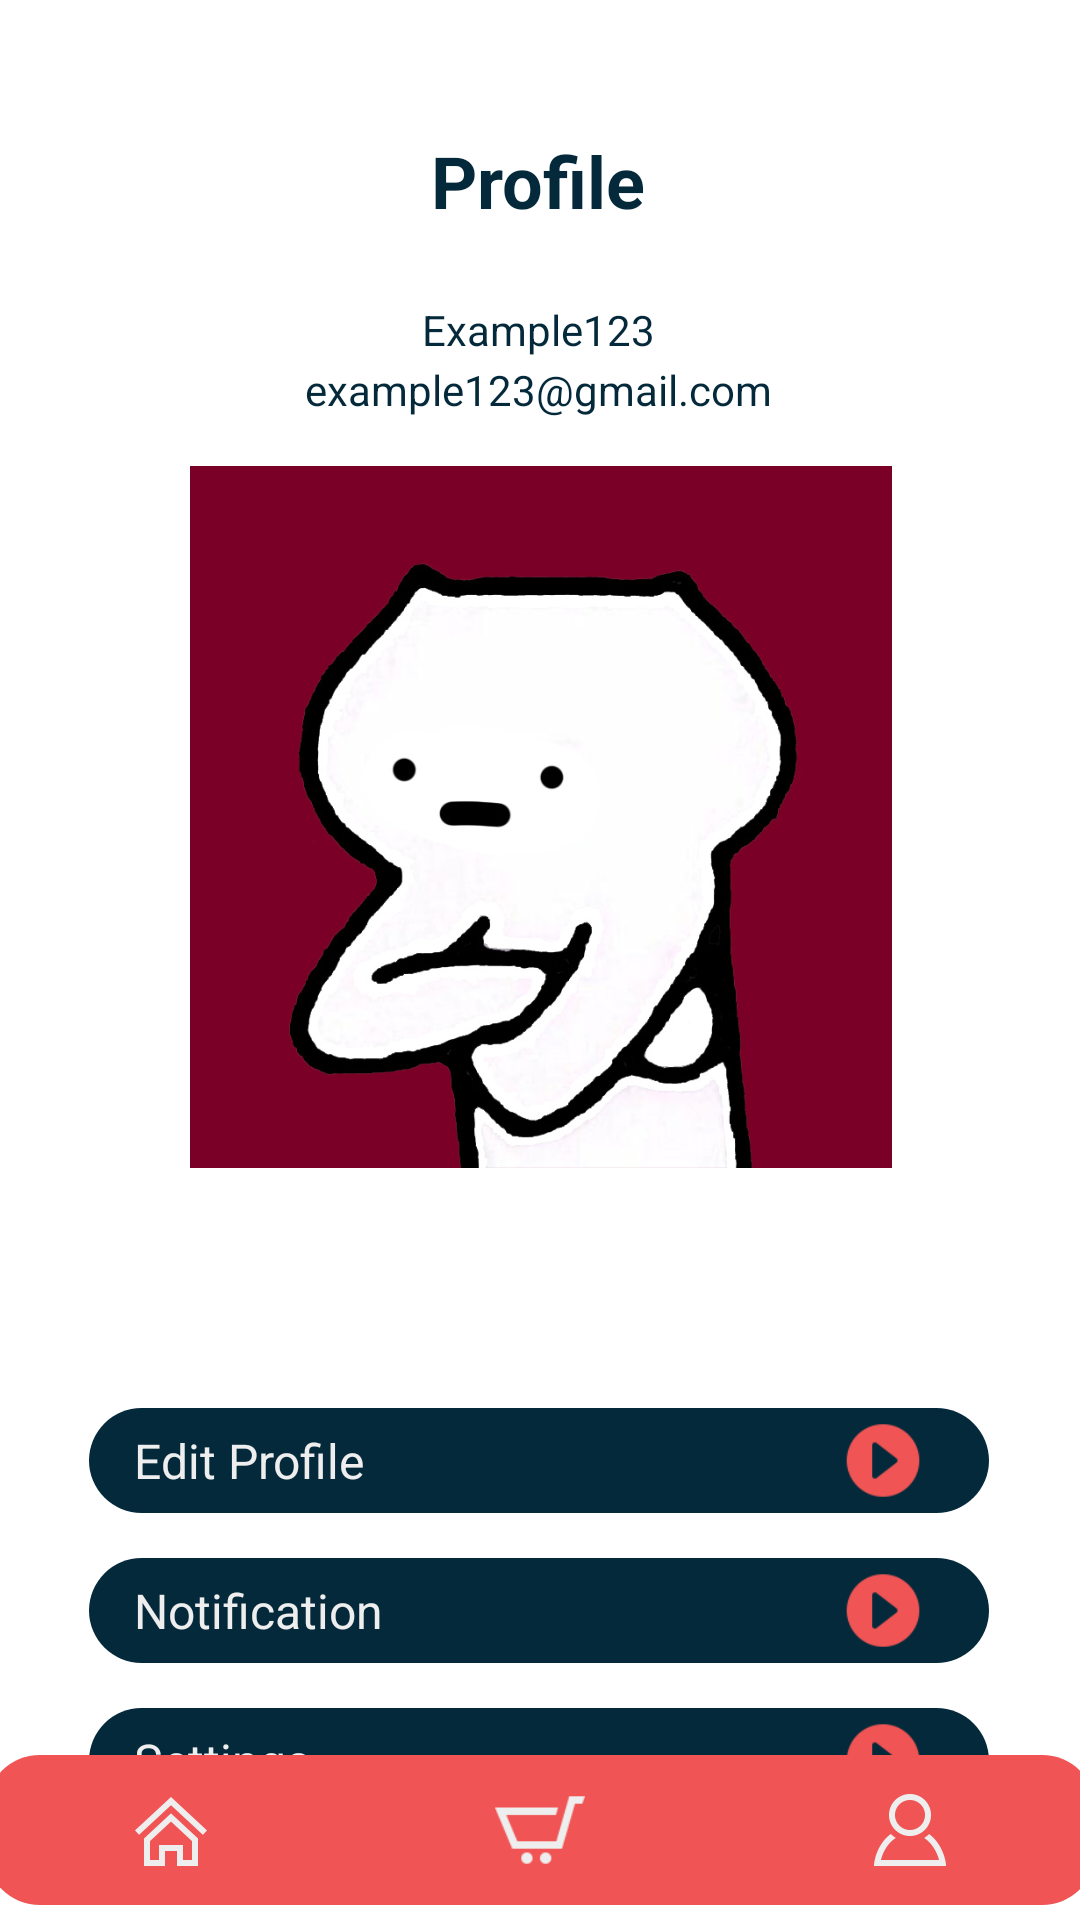

Produce the Android XML layout that renders to this screen, including the resource entries it uses.
<!-- AndroidManifest.xml: application theme Theme.EFoodCourtApp -->
<!-- res/layout/activity_profile.xml -->
<?xml version="1.0" encoding="utf-8"?>
<androidx.constraintlayout.widget.ConstraintLayout xmlns:android="http://schemas.android.com/apk/res/android"
    xmlns:app="http://schemas.android.com/apk/res-auto"
    xmlns:tools="http://schemas.android.com/tools"
    android:layout_width="match_parent"
    android:layout_height="match_parent"
    tools:context=".Activity.ProfileActivity">

    <ImageView
        android:id="@+id/imageView4"
        android:layout_width="414dp"
        android:layout_height="234dp"
        android:layout_marginTop="16dp"
        android:layout_marginBottom="8dp"
        app:layout_constraintBottom_toTopOf="@+id/linearLayout2"
        app:layout_constraintEnd_toEndOf="parent"
        app:layout_constraintStart_toStartOf="parent"
        app:layout_constraintTop_toBottomOf="@+id/textView"
        app:srcCompat="@drawable/profile" />

    <TextView
        android:id="@+id/detail2"
        android:layout_width="wrap_content"
        android:layout_height="wrap_content"
        android:layout_gravity="center"
        android:layout_marginStart="8dp"
        android:layout_marginTop="44dp"
        android:layout_marginEnd="8dp"
        android:text="Profile"
        android:textColor="#04293A"
        android:textSize="24sp"
        android:textStyle="bold"
        app:layout_constraintEnd_toEndOf="parent"
        app:layout_constraintHorizontal_bias="0.498"
        app:layout_constraintStart_toStartOf="parent"
        app:layout_constraintTop_toTopOf="parent" />

    <TextView
        android:id="@+id/textView4"
        android:layout_width="wrap_content"
        android:layout_height="wrap_content"
        android:layout_marginStart="8dp"
        android:layout_marginTop="24dp"
        android:layout_marginEnd="8dp"
        android:text="Example123"
        android:textColor="#04293A"
        app:layout_constraintEnd_toEndOf="parent"
        app:layout_constraintHorizontal_bias="0.498"
        app:layout_constraintStart_toStartOf="parent"
        app:layout_constraintTop_toBottomOf="@+id/detail2" />

    <TextView
        android:id="@+id/textView"
        android:layout_width="wrap_content"
        android:layout_height="wrap_content"
        android:layout_marginStart="8dp"
        android:layout_marginTop="44dp"
        android:layout_marginEnd="8dp"
        android:text="example123@gmail.com"
        android:textColor="#04293A"
        app:layout_constraintEnd_toEndOf="parent"
        app:layout_constraintHorizontal_bias="0.497"
        app:layout_constraintStart_toStartOf="parent"
        app:layout_constraintTop_toBottomOf="@+id/detail2" />

    <LinearLayout
        android:id="@+id/linearLayout2"
        android:layout_width="300dp"
        android:layout_height="35dp"
        android:layout_marginTop="80dp"
        android:background="@drawable/dark_button"
        android:orientation="horizontal"
        app:layout_constraintEnd_toEndOf="parent"
        app:layout_constraintHorizontal_bias="0.494"
        app:layout_constraintStart_toStartOf="parent"
        app:layout_constraintTop_toBottomOf="@+id/imageView4">

        <TextView
            android:id="@+id/edit"
            android:layout_width="160dp"
            android:layout_height="match_parent"
            android:layout_marginStart="15dp"
            android:layout_weight="1"
            android:gravity="center"
            android:text="Edit Profile"
            android:textAlignment="textStart"
            android:textColor="#EEEEEE"
            android:textSize="16sp"
            tools:ignore="RtlCompat" />

        <ImageView
            android:id="@+id/editBtn"
            android:layout_width="10dp"
            android:layout_height="wrap_content"
            android:layout_margin="3dp"
            android:layout_weight="1"
            app:srcCompat="@drawable/segitiga_orangefill" />
    </LinearLayout>

    <LinearLayout
        android:id="@+id/linearLayout3"
        android:layout_width="300dp"
        android:layout_height="35dp"
        android:layout_marginTop="15dp"
        android:background="@drawable/dark_button"
        android:orientation="horizontal"
        app:layout_constraintEnd_toEndOf="parent"
        app:layout_constraintHorizontal_bias="0.494"
        app:layout_constraintStart_toStartOf="parent"
        app:layout_constraintTop_toBottomOf="@+id/linearLayout2">

        <TextView
            android:id="@+id/notif"
            android:layout_width="160dp"
            android:layout_height="match_parent"
            android:layout_marginStart="15dp"
            android:layout_weight="1"
            android:gravity="center"
            android:text="Notification"
            android:textAlignment="textStart"
            android:textColor="#EEEEEE"
            android:textSize="16sp"
            tools:ignore="RtlCompat" />

        <ImageView
            android:id="@+id/notifBtn"
            android:layout_width="10dp"
            android:layout_height="wrap_content"
            android:layout_weight="1"
            android:layout_margin="3dp"
            app:srcCompat="@drawable/segitiga_orangefill" />

    </LinearLayout>

    <LinearLayout
        android:id="@+id/linearLayout4"
        android:layout_width="300dp"
        android:layout_height="35dp"
        android:layout_marginTop="15dp"
        android:background="@drawable/dark_button"
        android:orientation="horizontal"
        app:layout_constraintEnd_toEndOf="parent"
        app:layout_constraintHorizontal_bias="0.494"
        app:layout_constraintStart_toStartOf="parent"
        app:layout_constraintTop_toBottomOf="@+id/linearLayout3">

        <TextView
            android:id="@+id/setting"
            android:layout_width="160dp"
            android:layout_height="match_parent"
            android:layout_marginStart="15dp"
            android:layout_weight="1"
            android:gravity="center"
            android:text="Settings"
            android:textAlignment="textStart"
            android:textColor="#EEEEEE"
            android:textSize="16sp"
            tools:ignore="RtlCompat" />

        <ImageView
            android:id="@+id/settBtn"
            android:layout_width="10dp"
            android:layout_height="wrap_content"
            android:layout_margin="3dp"
            android:layout_weight="1"
            app:srcCompat="@drawable/segitiga_orangefill" />

    </LinearLayout>

    <androidx.coordinatorlayout.widget.CoordinatorLayout
        android:id="@+id/coordinatorLayout"
        android:layout_width="370dp"
        android:layout_height="50dp"
        android:layout_margin="5dp"
        app:layout_constraintBottom_toBottomOf="parent"
        app:layout_constraintEnd_toEndOf="parent"
        app:layout_constraintStart_toStartOf="parent">


        <LinearLayout
            android:layout_width="match_parent"
            android:layout_height="match_parent"
            android:background="@drawable/dark_button1"
            android:orientation="horizontal">

            <LinearLayout
                android:id="@+id/homeBtn"
                android:layout_width="0dp"
                android:layout_height="match_parent"
                android:layout_weight="0.2"
                android:orientation="vertical">

                <ImageView
                    android:id="@+id/homeImg"
                    android:layout_width="50dp"
                    android:layout_height="50dp"
                    android:layout_gravity="center"
                    android:layout_margin="13dp"
                    android:layout_weight="1"
                    app:srcCompat="@drawable/home_orange" />

            </LinearLayout>

            <LinearLayout
                android:id="@+id/cartBtn"
                android:layout_width="0dp"
                android:layout_height="match_parent"
                android:layout_weight="0.2"
                android:orientation="vertical"
                android:visibility="visible">

                <ImageView
                    android:id="@+id/cartImg"
                    android:layout_width="50dp"
                    android:layout_height="50dp"
                    android:layout_gravity="center"
                    android:layout_margin="10dp"
                    android:layout_weight="1"
                    app:srcCompat="@drawable/cart_orange" />

            </LinearLayout>

            <LinearLayout
                android:id="@+id/profileBtn"
                android:layout_width="0dp"
                android:layout_height="match_parent"
                android:layout_weight="0.2"
                android:orientation="vertical">

                <ImageView
                    android:id="@+id/profileImg"
                    android:layout_width="50dp"
                    android:layout_height="50dp"
                    android:layout_gravity="center"
                    android:layout_margin="13dp"
                    android:layout_weight="1"
                    app:srcCompat="@drawable/user_orange" />

            </LinearLayout>

        </LinearLayout>

    </androidx.coordinatorlayout.widget.CoordinatorLayout>

</androidx.constraintlayout.widget.ConstraintLayout>
<!-- resources referenced by this layout -->
<resources>
  <!-- drawable cart_orange: png bitmap (drawable-hdpi, 1204 bytes) -->
  <!-- drawable dark_button (drawable) -->
  <?xml version="1.0" encoding="utf-8"?>
  <selector xmlns:android="http://schemas.android.com/apk/res/android">
  <item>
      <shape android:shape="rectangle">
          <solid android:color="#04293A"/>
          <corners android:radius="18dp"/>
      </shape>
  </item>
  </selector>
  <!-- drawable dark_button1 (drawable) -->
  <?xml version="1.0" encoding="utf-8"?>
  <selector xmlns:android="http://schemas.android.com/apk/res/android">
  <item>
      <shape android:shape="rectangle">
          <solid android:color="#F05454"/>
          <corners android:radius="18dp"/>
      </shape>
  </item>
  </selector>
  <!-- drawable home_orange: png bitmap (drawable-hdpi, 2149 bytes) -->
  <!-- drawable profile: jpg bitmap (drawable, 85224 bytes) -->
  <!-- drawable segitiga_orangefill: png bitmap (drawable-hdpi, 1896 bytes) -->
  <!-- drawable user_orange: png bitmap (drawable-hdpi, 2045 bytes) -->
  <style name="Theme.EFoodCourtApp" parent="Theme.MaterialComponents.DayNight.DarkActionBar">
          
          <item name="colorPrimary">#04293A</item>
          <item name="colorPrimaryVariant">#04293A</item>
          <item name="colorOnPrimary">@color/white</item>
          
          <item name="colorSecondary">@color/teal_200</item>
          <item name="colorSecondaryVariant">@color/teal_700</item>
          <item name="colorOnSecondary">@color/black</item>
          
          <item name="android:statusBarColor" tools:targetApi="l">?attr/colorPrimaryVariant</item>
          
      </style>
  <!-- not gathered from this repository: default colours our renderer supplied (Android Studio template values) -->
  <color name="teal_200">#FF03DAC5</color>
  <color name="teal_700">#FF018786</color>
  <color name="black">#FF000000</color>
  <color name="white">#FFFFFFFF</color>
</resources>
